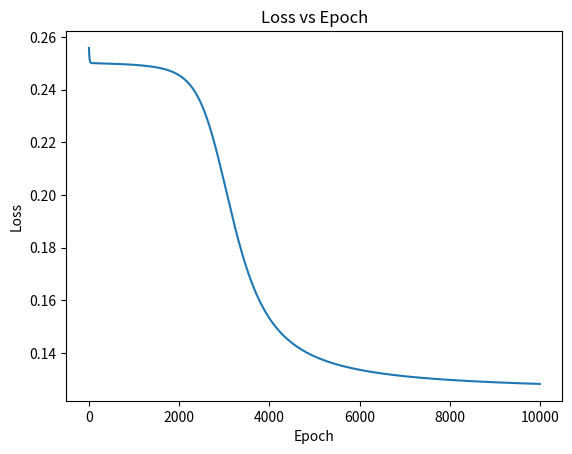
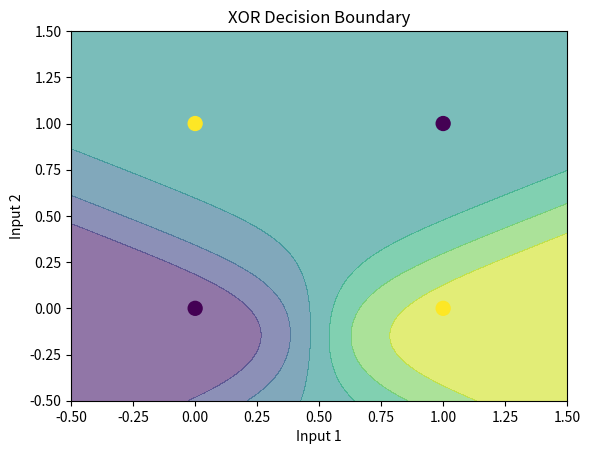

Source code (Python) for these figures, in order:
import numpy as np
import matplotlib.pyplot as plt

# XOR dataset
X = np.array([
    [0,0],
    [0,1],
    [1,0],
    [1,1]
])

y = np.array([[0],[1],[1],[0]])

# sigmoid function
def sigmoid(x):
    return 1/(1+np.exp(-x))

# derivative
def sigmoid_derivative(x):
    return x*(1-x)

# network structure
input_size = 2
hidden_size = 2
output_size = 1

# weights initialization
np.random.seed(42)
W1 = np.random.randn(input_size, hidden_size)
b1 = np.zeros((1, hidden_size))

W2 = np.random.randn(hidden_size, output_size)
b2 = np.zeros((1, output_size))

lr = 0.1
epochs = 10000

losses = []

for epoch in range(epochs):

    # forward pass
    hidden_input = np.dot(X, W1) + b1
    hidden_output = sigmoid(hidden_input)

    final_input = np.dot(hidden_output, W2) + b2
    y_pred = sigmoid(final_input)

    # loss
    loss = np.mean((y - y_pred)**2)
    losses.append(loss)

    # backpropagation
    d_output = (y - y_pred) * sigmoid_derivative(y_pred)

    d_hidden = d_output.dot(W2.T) * sigmoid_derivative(hidden_output)

    # update weights
    W2 += hidden_output.T.dot(d_output) * lr
    b2 += np.sum(d_output, axis=0, keepdims=True) * lr

    W1 += X.T.dot(d_hidden) * lr
    b1 += np.sum(d_hidden, axis=0, keepdims=True) * lr


# predictions
print("Predictions:")
print(y_pred)


# LOSS GRAPH 
plt.figure()
plt.plot(losses)
plt.title("Loss vs Epoch")
plt.xlabel("Epoch")
plt.ylabel("Loss")
plt.show()


#  DECISION BOUNDARY 
x_min, x_max = -0.5, 1.5
y_min, y_max = -0.5, 1.5

xx, yy = np.meshgrid(
    np.linspace(x_min, x_max, 100),
    np.linspace(y_min, y_max, 100)
)

grid = np.c_[xx.ravel(), yy.ravel()]

hidden = sigmoid(np.dot(grid, W1) + b1)
output = sigmoid(np.dot(hidden, W2) + b2)

Z = output.reshape(xx.shape)

plt.figure()
plt.contourf(xx, yy, Z, alpha=0.6)
plt.scatter(X[:,0], X[:,1], c=y.flatten(), s=100)
plt.title("XOR Decision Boundary")
plt.xlabel("Input 1")
plt.ylabel("Input 2")
plt.show()
